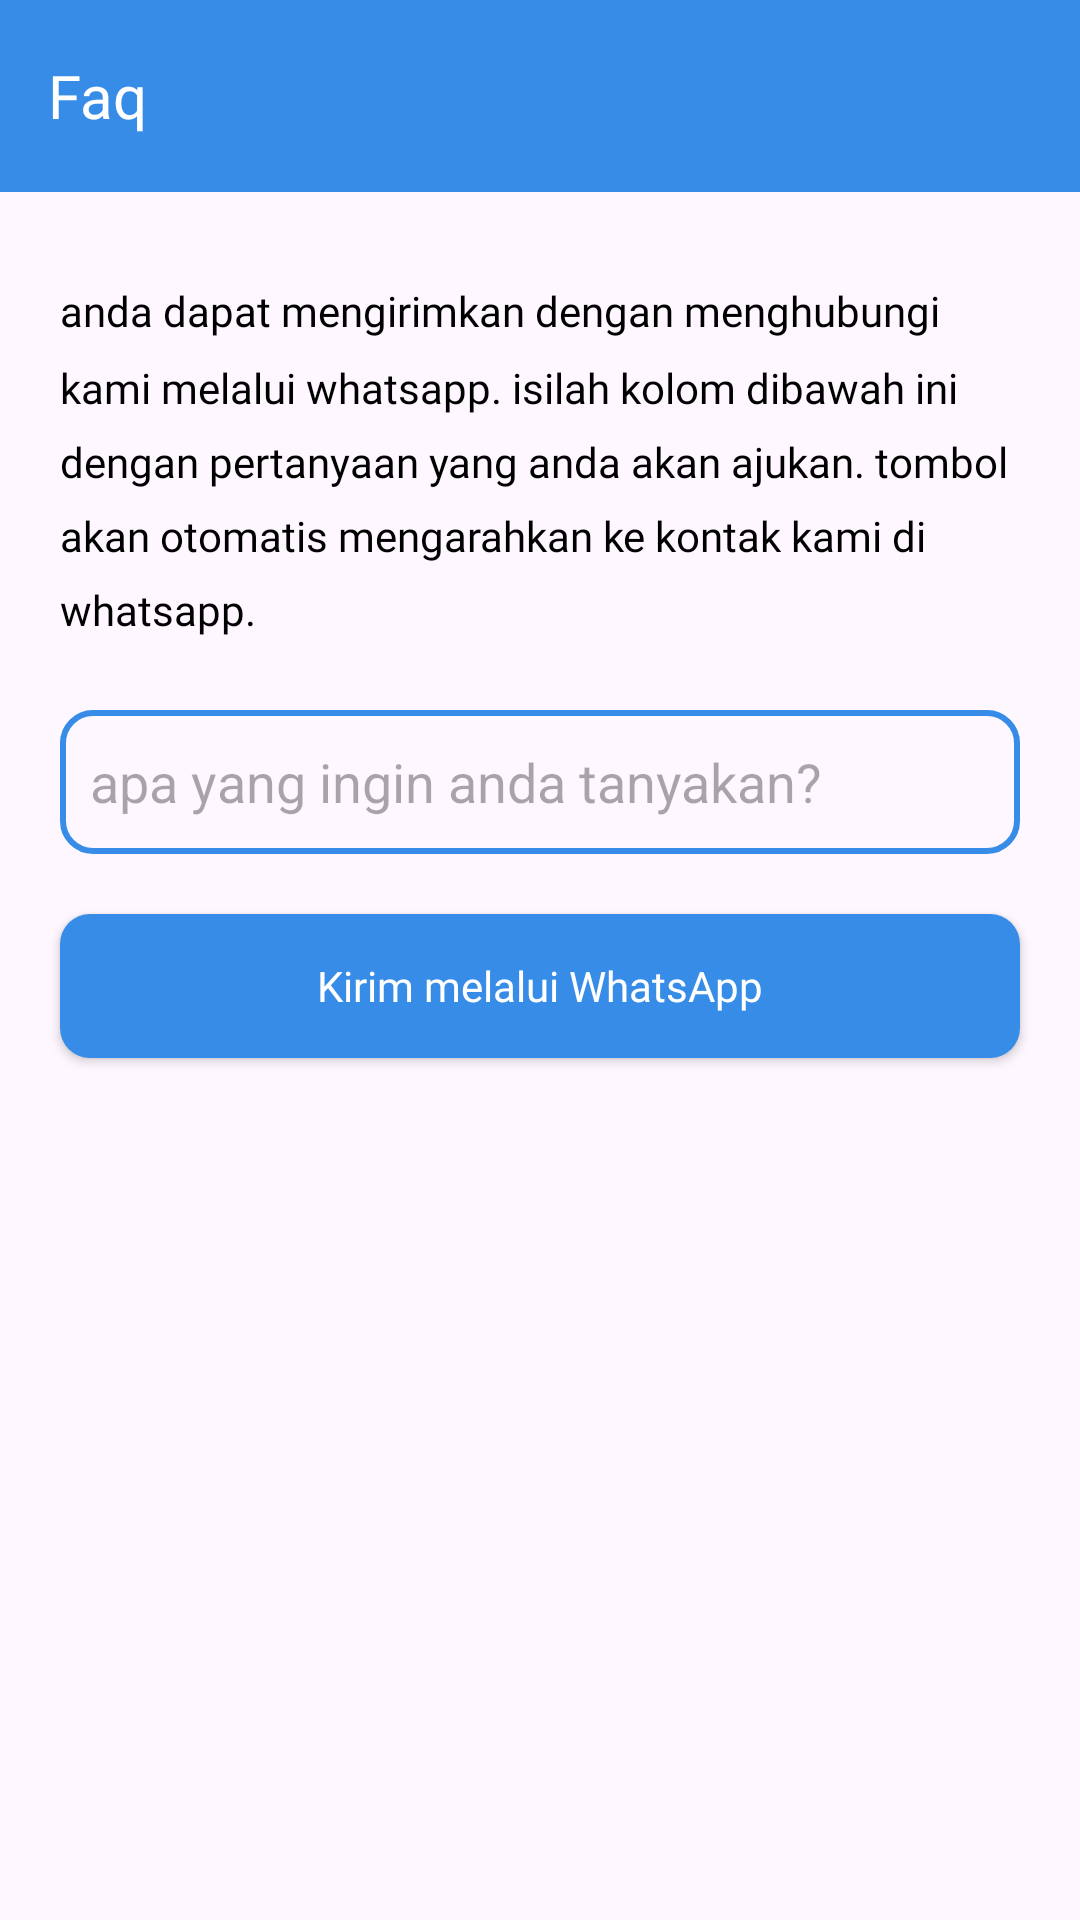

The Android layout XML behind this screen, and the referenced resources:
<!-- AndroidManifest.xml: application theme Theme.Elearning_smkn_ngambon -->
<!-- res/layout/activity_faq.xml -->
<?xml version="1.0" encoding="utf-8"?>
<LinearLayout xmlns:android="http://schemas.android.com/apk/res/android"
    xmlns:app="http://schemas.android.com/apk/res-auto"
    xmlns:tools="http://schemas.android.com/tools"
    android:layout_width="match_parent"
    android:layout_height="match_parent"
    android:orientation="vertical"
    tools:context=".ui.FaqActivity">
    <androidx.appcompat.widget.Toolbar
        android:layout_width="match_parent"
        android:layout_height="wrap_content"
        android:background="@color/button">
        <TextView
            android:id="@+id/tv_faq"
            android:layout_width="match_parent"
            android:layout_height="wrap_content"
            android:text="Faq"
            android:textSize="20sp"
            android:fontFamily="@font/poppins_semibold"
            android:textColor="@color/white"
            android:drawableStart="@drawable/ic_arrow_back"
            android:drawableTint="@color/white"
            android:layout_gravity="center"
            android:drawablePadding="30dp"/>
    </androidx.appcompat.widget.Toolbar>

    <TextView
        android:layout_width="match_parent"
        android:layout_height="wrap_content"
        android:layout_marginHorizontal="20dp"
        android:layout_marginTop="30dp"
        android:letterSpacing="0"
        android:lineSpacingMultiplier="1.5"
        android:fontFamily="@font/poppins_medium"
        android:textColor="@color/black"
        android:text="@string/faq"
        />

    <EditText
        android:id="@+id/etPertanyaanFaq"
        android:layout_width="match_parent"
        android:layout_height="48dp"
        android:inputType="text"
        android:hint="apa yang ingin anda tanyakan?"
        android:layout_marginTop="24dp"
        android:background="@drawable/rounded_editext"
        android:layout_marginHorizontal="20dp"
        />

    <Button
        android:id="@+id/btnKirimWhatsApp"
        android:layout_width="match_parent"
        android:layout_height="wrap_content"
        android:background="@drawable/bg_btn"
        android:layout_marginHorizontal="20dp"
        android:layout_marginTop="20dp"
        android:text="Kirim melalui WhatsApp"
        android:textColor="@color/white"
        android:textAllCaps="false"
        android:fontFamily="@font/poppins_medium"
        />

</LinearLayout>
<!-- resources referenced by this layout -->
<resources>
  <color name="black">#FF000000</color>
  <color name="button">#378CE7</color>
  <color name="white">#FFFFFFFF</color>
  <!-- drawable bg_btn (drawable) -->
  <?xml version="1.0" encoding="utf-8"?>
  <shape xmlns:android="http://schemas.android.com/apk/res/android"
      android:shape="rectangle">
      <corners android:radius="10dp" />
      <solid android:width="2dp" android:color="@color/button"/>
  
      <padding android:top="10dp"
          android:bottom="10dp"
          android:left="10dp"
          android:right="10dp"/>
  
  </shape>
  <!-- drawable rounded_editext (drawable) -->
  <?xml version="1.0" encoding="utf-8"?>
  <shape xmlns:android="http://schemas.android.com/apk/res/android"
      android:shape="rectangle">
      <corners android:radius="10dp" />
      <stroke android:width="2dp" android:color="@color/button"/>
  
      <padding android:top="10dp"
          android:bottom="10dp"
          android:left="10dp"
          android:right="10dp"/>
  
  </shape>
  <string name="faq">
          anda dapat mengirimkan dengan menghubungi kami melalui whatsapp. isilah kolom dibawah ini dengan pertanyaan yang anda akan ajukan.
          tombol akan otomatis mengarahkan ke kontak kami di whatsapp.
      </string>
  <style name="Theme.Elearning_smkn_ngambon" parent="Base.Theme.Elearning_smkn_ngambon" />
  <style name="Base.Theme.Elearning_smkn_ngambon" parent="Theme.Material3.DayNight.NoActionBar">
          
          
  
          <item name="colorPrimary">@color/button</item>
          <item name="buttonIconTint">@color/tema</item>
          <item name="navigationIconTint">@color/button</item>
  
      </style>
  <color name="tema">#5356FF</color>
</resources>
